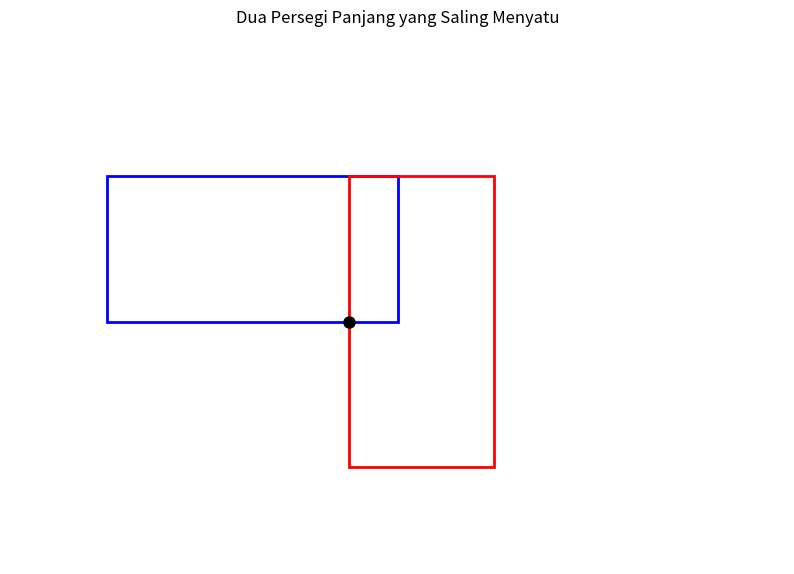

This figure's Python source:
# Import library untuk membuat gambar
import matplotlib.pyplot as plt
import matplotlib.patches as patches

# Buat canvas dengan ukuran 10x10 inci
plt.figure(figsize=(10, 10))

# Buat area gambar
ax = plt.gca()

# Sembunyikan garis sumbu
ax.axis('off')

# Atur batas koordinat agar persegi panjang terlihat jelas
ax.set_xlim(-1, 15)
ax.set_ylim(-1, 10)

# Pastikan skala x dan y sama
ax.set_aspect('equal')

# Buat persegi panjang pertama (horizontal)
# Posisi: (1, 4), Ukuran: lebar=6, tinggi=3
rect1 = patches.Rectangle((1, 4), 6, 3, linewidth=2, edgecolor='blue', facecolor='none')

# Buat persegi panjang kedua (vertikal) yang menyatu dengan yang pertama
# Posisi: (6, 1), Ukuran: lebar=3, tinggi=6
rect2 = patches.Rectangle((6, 1), 3, 6, linewidth=2, edgecolor='red', facecolor='none')

# Tambahkan persegi panjang ke dalam gambar
ax.add_patch(rect1)
ax.add_patch(rect2)

# Tambahkan titik sudut untuk memperjelas pertemuan
ax.plot(6, 4, 'ko', markersize=8)

# Tambahkan judul
plt.title('Dua Persegi Panjang yang Saling Menyatu')

# Tampilkan gambar
plt.show()